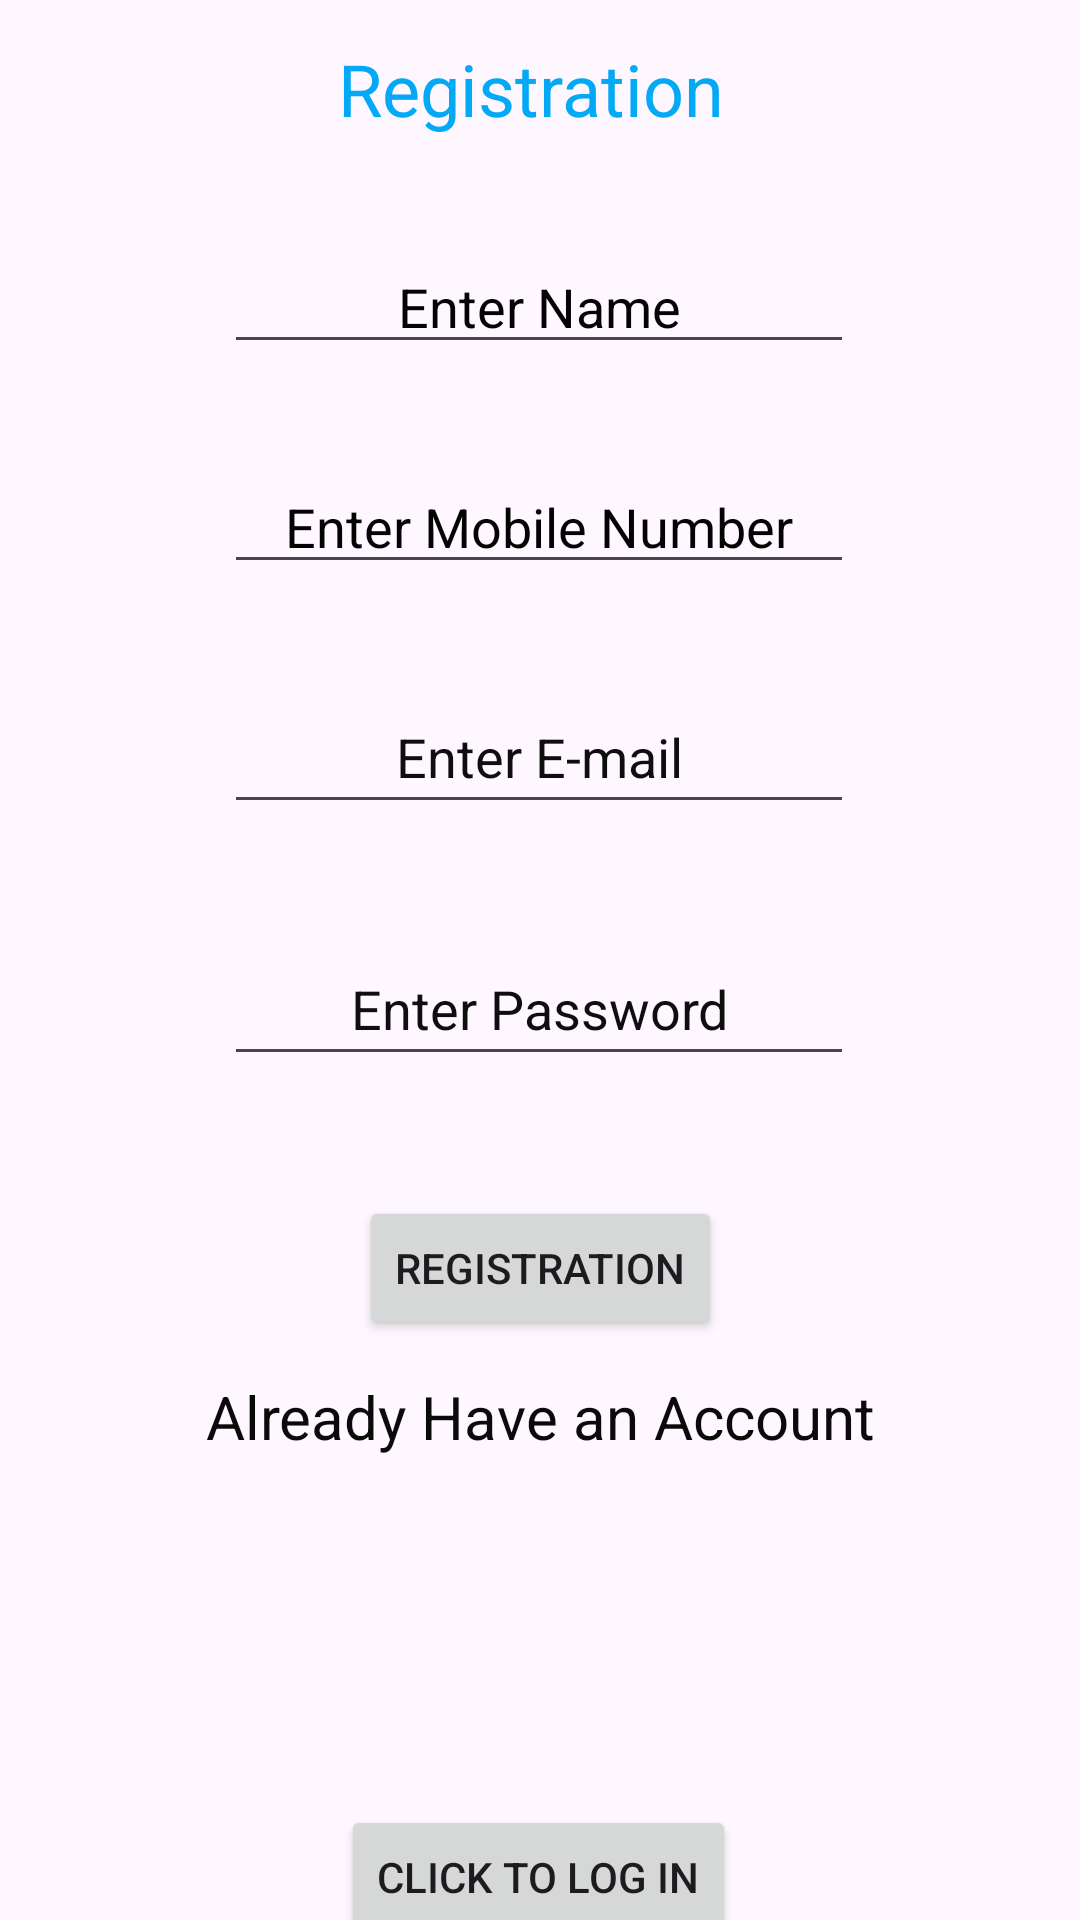

Produce the Android XML layout that renders to this screen, including the resource entries it uses.
<!-- AndroidManifest.xml: application theme Theme.Material3.Light.NoActionBar -->
<!-- res/layout/activity_register.xml -->
<?xml version="1.0" encoding="utf-8"?>
<androidx.constraintlayout.widget.ConstraintLayout xmlns:android="http://schemas.android.com/apk/res/android"
    xmlns:app="http://schemas.android.com/apk/res-auto"
    xmlns:tools="http://schemas.android.com/tools"
    android:layout_width="match_parent"
    android:layout_height="match_parent"
    tools:context=".MainActivity"
    android:background="@drawable/nafisz"
    >

    <TextView
        android:id="@+id/textView2"
        android:layout_width="wrap_content"
        android:layout_height="wrap_content"
        android:text="Registration"
        android:textColor="#03A9F4"
        android:textSize="24sp"
        app:layout_constraintBottom_toBottomOf="parent"
        app:layout_constraintEnd_toEndOf="parent"
        app:layout_constraintHorizontal_bias="0.487"
        app:layout_constraintStart_toStartOf="parent"
        app:layout_constraintTop_toTopOf="parent"
        app:layout_constraintVertical_bias="0.022" />

    <EditText
        android:id="@+id/regmail"
        android:layout_width="wrap_content"
        android:layout_height="wrap_content"
        android:layout_marginTop="32dp"
        android:ems="10"
        android:hint="Enter E-mail"
        android:inputType="text"
        android:minHeight="48dp"
        android:textAlignment="center"
        android:textColorHint="#0E0E0E"
        app:layout_constraintEnd_toEndOf="parent"
        app:layout_constraintHorizontal_bias="0.497"
        app:layout_constraintStart_toStartOf="parent"
        app:layout_constraintTop_toBottomOf="@+id/editTextText2" />

    <EditText
        android:id="@+id/regpass"
        android:layout_width="wrap_content"
        android:layout_height="wrap_content"
        android:layout_marginTop="36dp"
        android:ems="10"
        android:hint="Enter Password"
        android:inputType="numberPassword"
        android:minHeight="48dp"
        android:textAlignment="center"
        android:textColorHint="#0E0E0E"
        app:layout_constraintEnd_toEndOf="parent"
        app:layout_constraintHorizontal_bias="0.497"
        app:layout_constraintStart_toStartOf="parent"
        app:layout_constraintTop_toBottomOf="@+id/regmail" />

    <ProgressBar
        android:id="@+id/regprog"
        style="?android:attr/progressBarStyle"
        android:layout_width="wrap_content"
        android:layout_height="wrap_content"
        app:layout_constraintBottom_toTopOf="@+id/regbtn"
        app:layout_constraintEnd_toEndOf="parent"
        app:layout_constraintHorizontal_bias="0.498"
        app:layout_constraintStart_toStartOf="parent"
        app:layout_constraintTop_toTopOf="parent"
        android:visibility="gone"
        app:layout_constraintVertical_bias="0.931" />

    <Button
        android:id="@+id/regbtn"
        android:layout_width="wrap_content"
        android:layout_height="wrap_content"
        android:layout_marginTop="40dp"
        android:text="Registration"
        app:layout_constraintEnd_toEndOf="parent"
        app:layout_constraintStart_toStartOf="parent"
        app:layout_constraintTop_toBottomOf="@+id/regpass" />

    <TextView
        android:id="@+id/textView"
        android:layout_width="wrap_content"
        android:layout_height="wrap_content"
        android:layout_marginTop="12dp"
        android:text="Already Have an Account"
        android:textColor="#0B0A0A"
        android:textColorHint="#131313"
        android:textSize="20sp"
        app:layout_constraintEnd_toEndOf="parent"
        app:layout_constraintStart_toStartOf="parent"
        app:layout_constraintTop_toBottomOf="@+id/regbtn" />

    <Button
        android:id="@+id/reglog"
        android:layout_width="wrap_content"
        android:layout_height="wrap_content"
        android:layout_marginTop="116dp"
        android:text="Click To Log In"
        app:layout_constraintEnd_toEndOf="parent"
        app:layout_constraintHorizontal_bias="0.498"
        app:layout_constraintStart_toStartOf="parent"
        app:layout_constraintTop_toBottomOf="@+id/textView" />

    <EditText
        android:id="@+id/editTextText"
        android:layout_width="wrap_content"
        android:layout_height="wrap_content"
        android:layout_marginTop="80dp"
        android:ems="10"
        android:gravity="center"
        android:hint="Enter Name"
        android:inputType="text"
        android:textColor="#050505"
        android:textColorHint="#040303"
        app:layout_constraintEnd_toEndOf="parent"
        app:layout_constraintHorizontal_bias="0.497"
        app:layout_constraintStart_toStartOf="parent"
        app:layout_constraintTop_toTopOf="parent" />

    <EditText
        android:id="@+id/editTextText2"
        android:layout_width="wrap_content"
        android:layout_height="wrap_content"
        android:layout_marginTop="32dp"
        android:ems="10"
        android:gravity="center"
        android:hint="Enter Mobile Number"
        android:inputType="number"
        android:textColor="#0C0C0C"
        android:textColorHint="#040303"
        app:layout_constraintEnd_toEndOf="parent"
        app:layout_constraintHorizontal_bias="0.497"
        app:layout_constraintStart_toStartOf="parent"
        app:layout_constraintTop_toBottomOf="@+id/editTextText" />


</androidx.constraintlayout.widget.ConstraintLayout>
<!-- resources referenced by this layout -->
<resources>

</resources>
